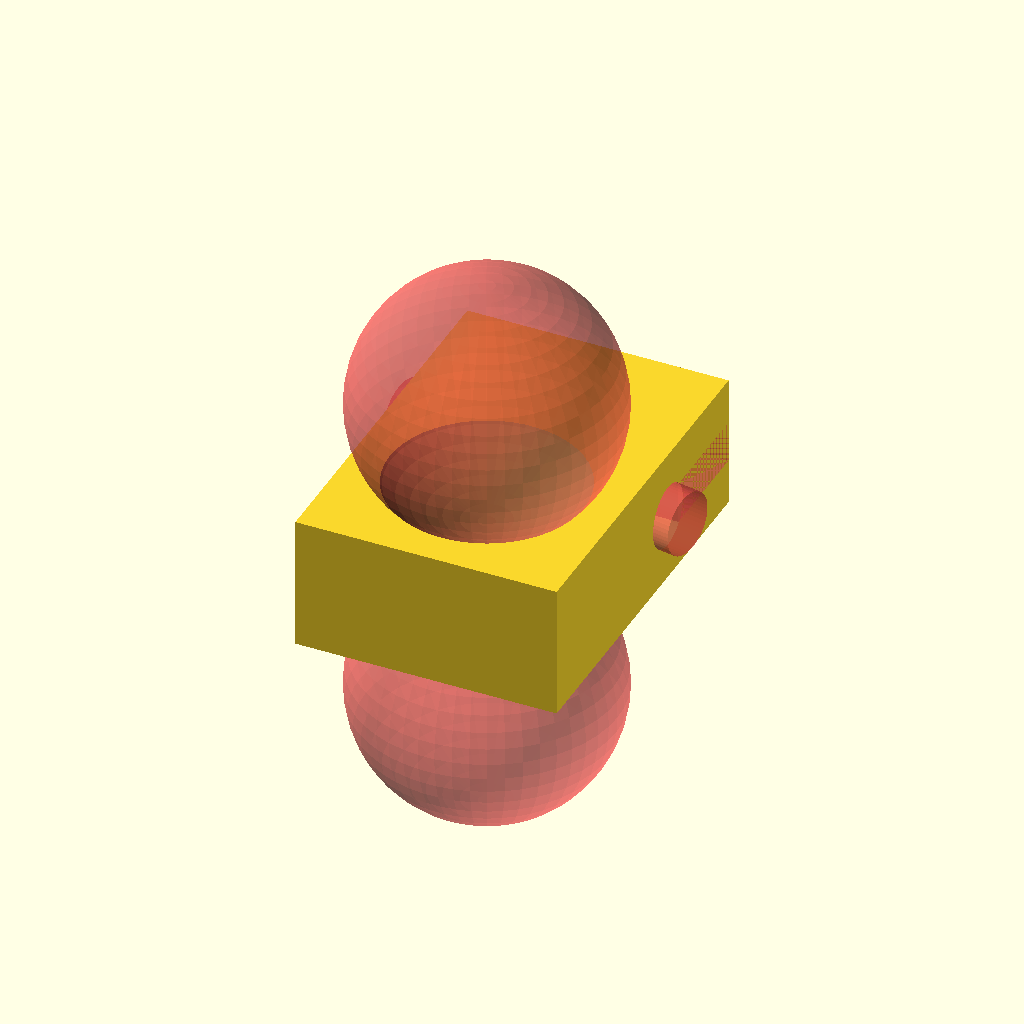
Cell 1: rendered with the file's own defaults.
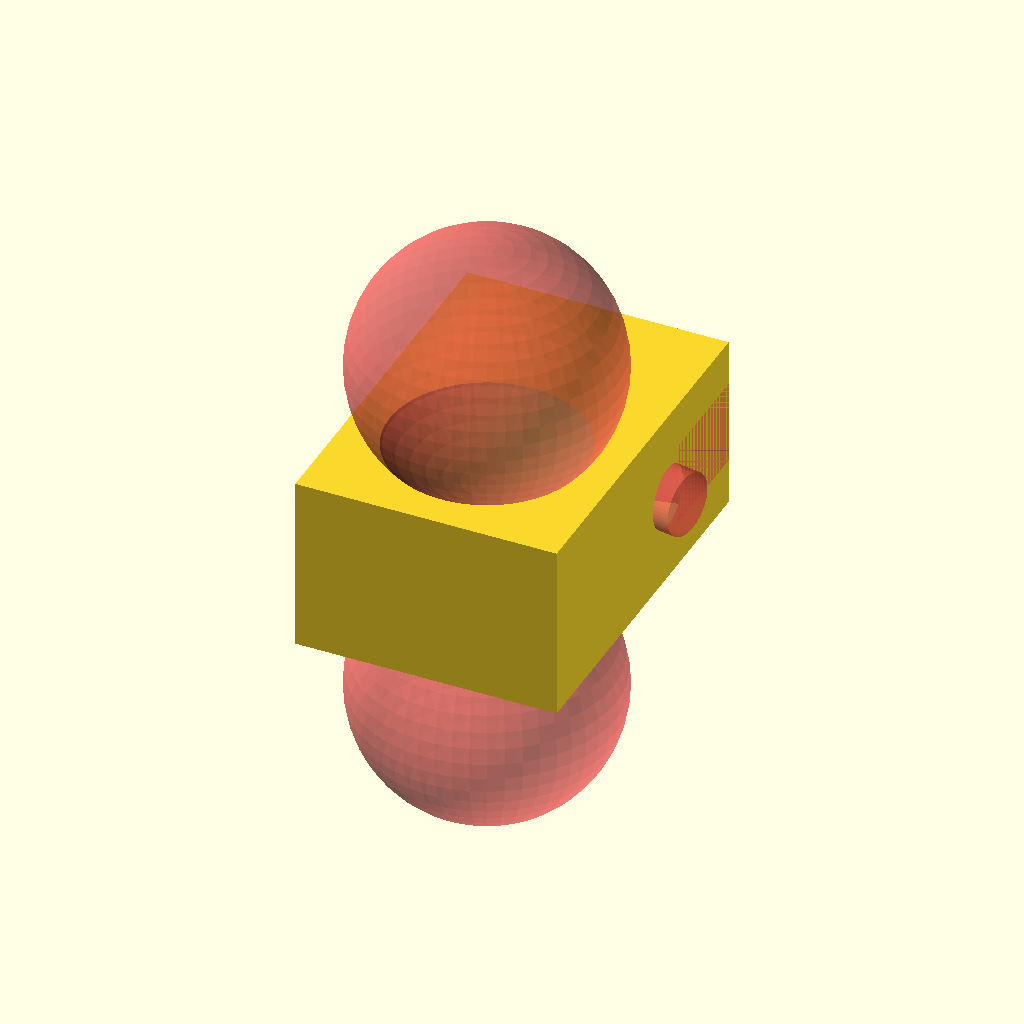
Cell 2: gap = 5.5 (everything else at default).
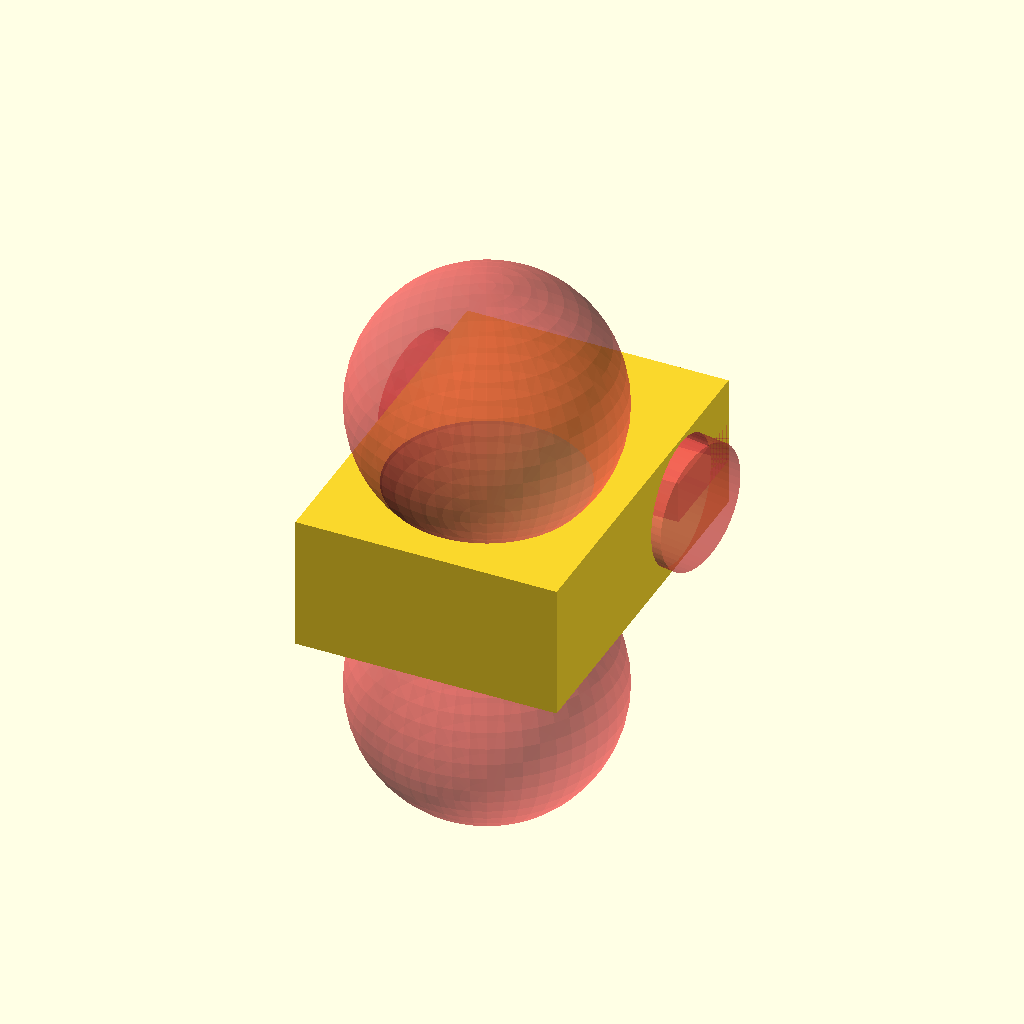
Cell 3: cage = 8.2 (everything else at default).
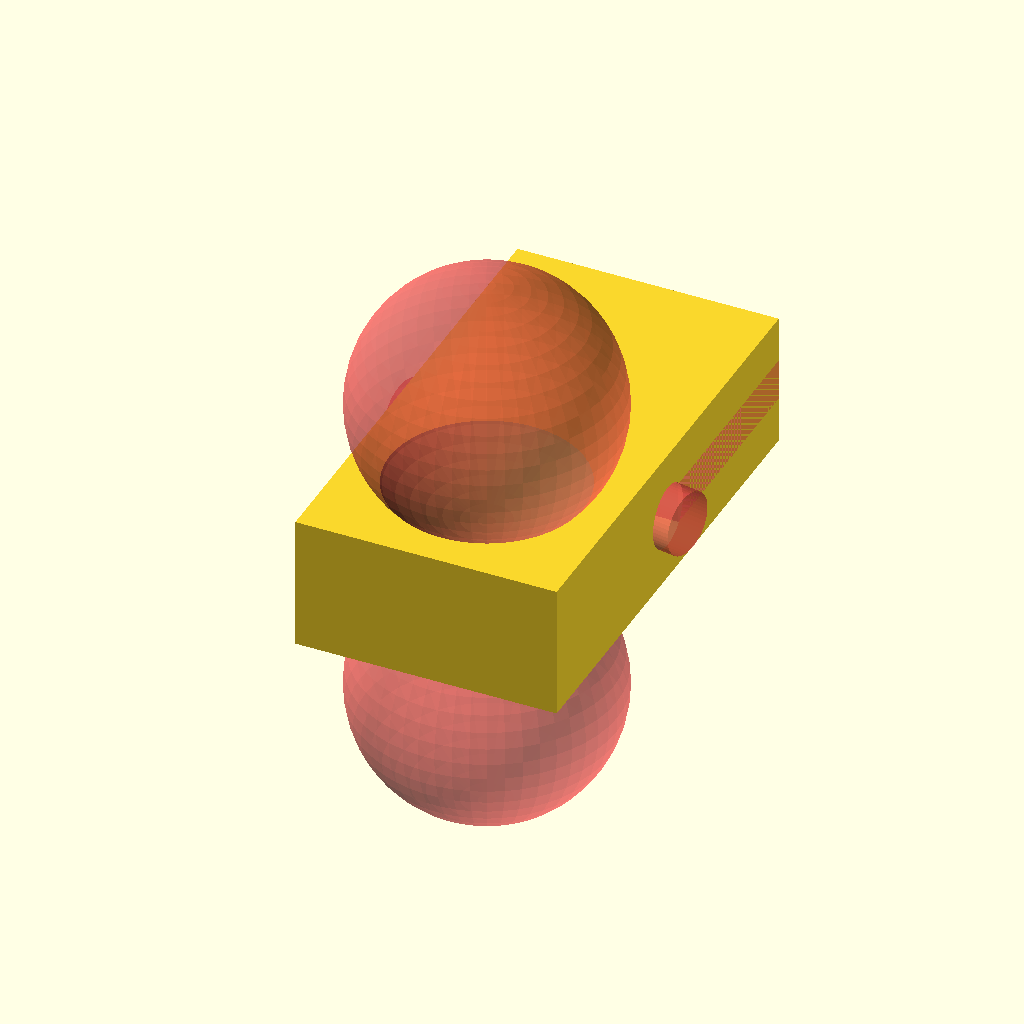
Cell 4: the same model with slotDepth = 14.
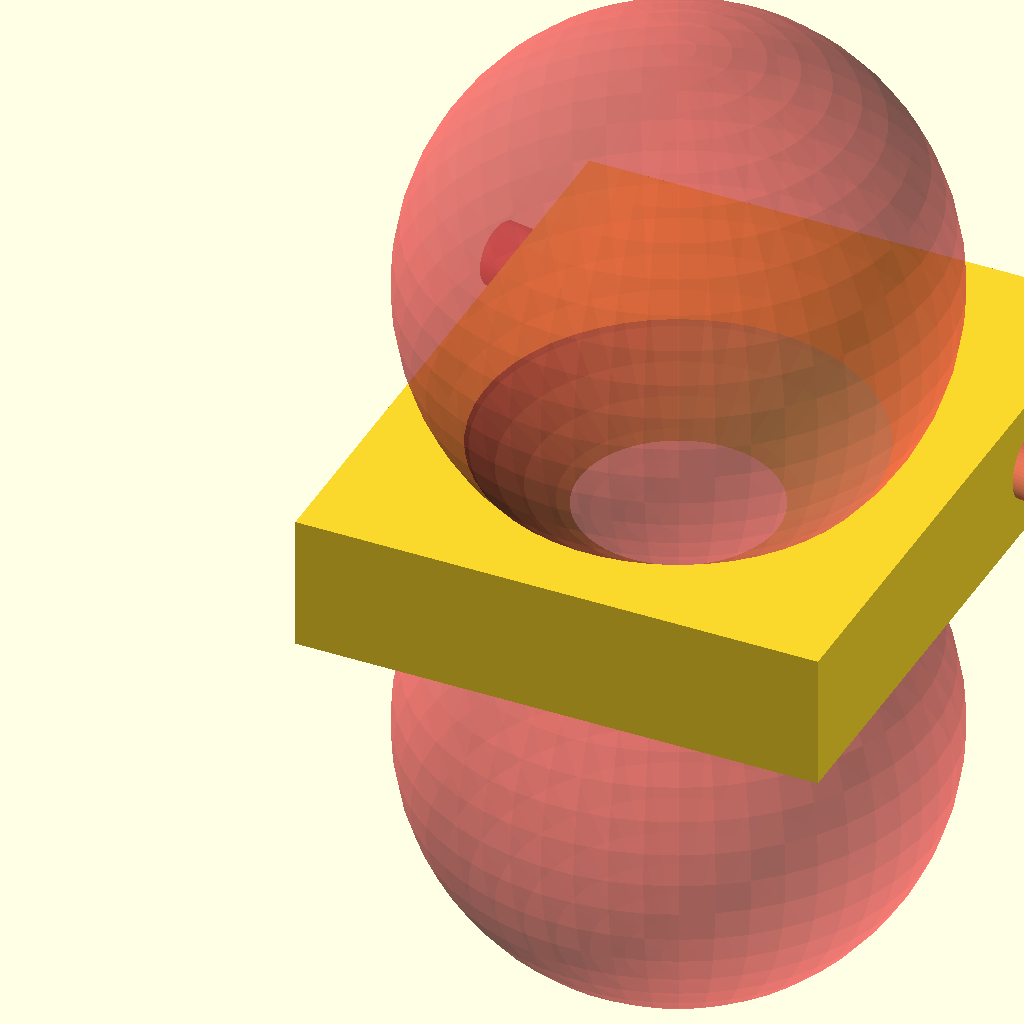
Cell 5 — length set to 34, the other parameters unchanged.
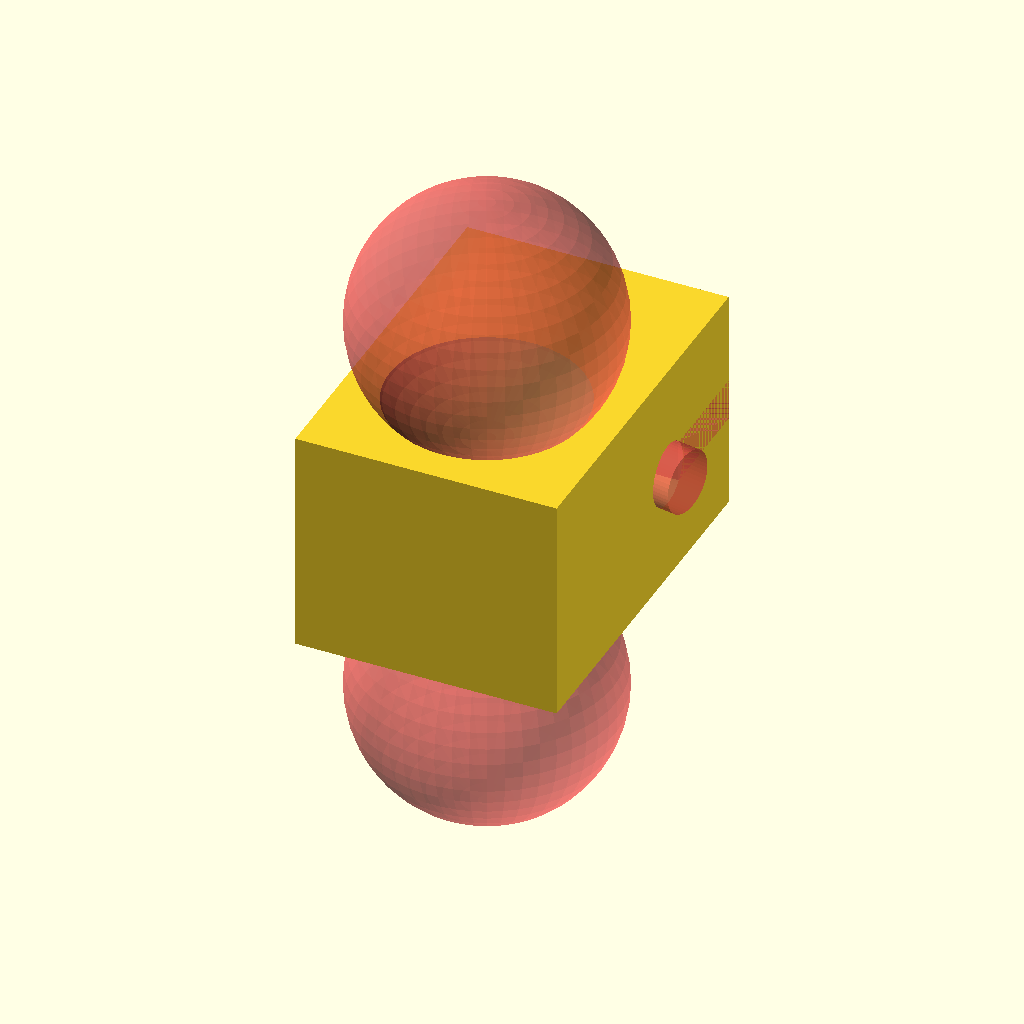
Cell 6: the same model with wall = 6.
All cells are drawn from one camera (rotation 55°, 0°, 25°, orthographic, colour scheme Cornfield), so only the parameter changes between them.
Source of the model, inputs/thingiverse/files/thing-2729776/files/KennelDoorClip.scad:
$fn=50;
gap=2.75;
cage=4.1;
slotDepth=7;
length=17;
wall=3;
angle=10;

difference(){
    cube([length,length+slotDepth,(wall*2)+gap]);
    //access slot
    #translate([0,length,wall]) 
        cube([length,slotDepth,gap]);
    //top cage cutout
    #translate([-length*.1,length+cage/2.25,wall+gap/2]) rotate([angle,90,0])
        cylinder(d=cage,length*1.2);
    //top thumb grip
    #translate([length/2,length/2,2*wall+gap+length/3])
        sphere(d = length);
    //botton thumb grip
    #translate([length/2,length/2,-length/3])
        sphere(d = length);
}
Parameter table extracted from the source (name, type, default, range or options):
gap: number, default 2.75
cage: number, default 4.1
slotDepth: number, default 7
length: number, default 17
wall: number, default 3
angle: number, default 10
